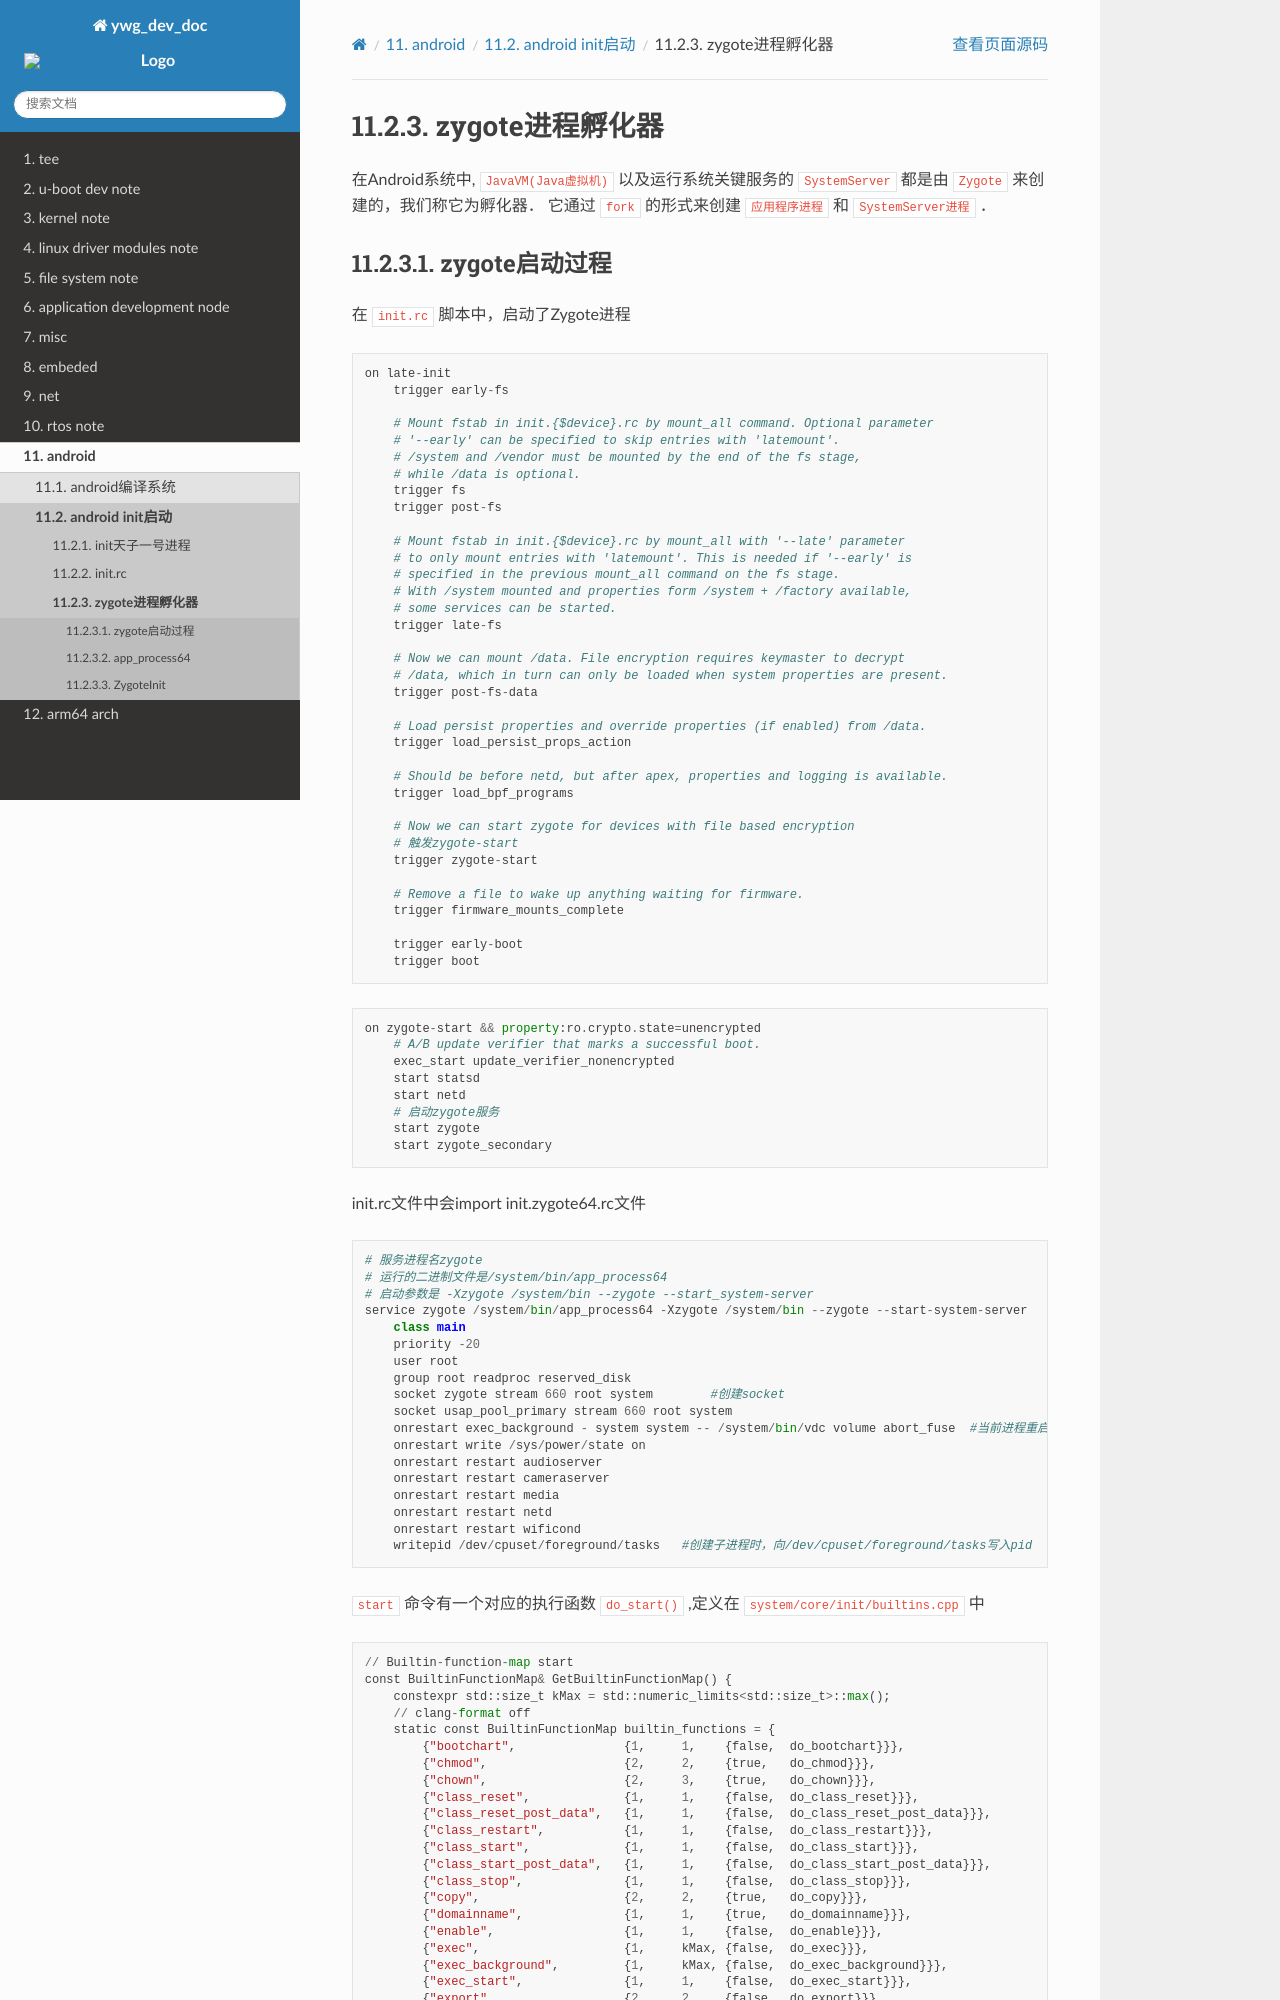

repository: hkdywg/doc_development · page: android/init/Zygote.html · generator: sphinx

zygote进程孵化器
==================


在Android系统中, ``JavaVM(Java虚拟机)`` 以及运行系统关键服务的 ``SystemServer`` 都是由 ``Zygote`` 来创建的，我们称它为孵化器．
它通过 ``fork`` 的形式来创建 ``应用程序进程`` 和 ``SystemServer进程`` ．  

zygote启动过程
------------------

在 ``init.rc`` 脚本中，启动了Zygote进程

::

    on late-init
        trigger early-fs

        # Mount fstab in init.{$device}.rc by mount_all command. Optional parameter
        # '--early' can be specified to skip entries with 'latemount'.
        # /system and /vendor must be mounted by the end of the fs stage,
        # while /data is optional.
        trigger fs
        trigger post-fs

        # Mount fstab in init.{$device}.rc by mount_all with '--late' parameter
        # to only mount entries with 'latemount'. This is needed if '--early' is
        # specified in the previous mount_all command on the fs stage.
        # With /system mounted and properties form /system + /factory available,
        # some services can be started.
        trigger late-fs

        # Now we can mount /data. File encryption requires keymaster to decrypt
        # /data, which in turn can only be loaded when system properties are present.
        trigger post-fs-data

        # Load persist properties and override properties (if enabled) from /data.
        trigger load_persist_props_action

        # Should be before netd, but after apex, properties and logging is available.
        trigger load_bpf_programs

        # Now we can start zygote for devices with file based encryption
        # 触发zygote-start
        trigger zygote-start

        # Remove a file to wake up anything waiting for firmware.
        trigger firmware_mounts_complete

        trigger early-boot
        trigger boot


::

    on zygote-start && property:ro.crypto.state=unencrypted
        # A/B update verifier that marks a successful boot.
        exec_start update_verifier_nonencrypted
        start statsd
        start netd
        # 启动zygote服务
        start zygote
        start zygote_secondary


init.rc文件中会import init.zygote64.rc文件

::

    # 服务进程名zygote
    # 运行的二进制文件是/system/bin/app_process64
    # 启动参数是 -Xzygote /system/bin --zygote --start_system-server 
    service zygote /system/bin/app_process64 -Xzygote /system/bin --zygote --start-system-server
        class main
        priority -20
        user root
        group root readproc reserved_disk
        socket zygote stream 660 root system        #创建socket
        socket usap_pool_primary stream 660 root system
        onrestart exec_background - system system -- /system/bin/vdc volume abort_fuse  #当前进程重启时执行的命令
        onrestart write /sys/power/state on
        onrestart restart audioserver
        onrestart restart cameraserver
        onrestart restart media
        onrestart restart netd
        onrestart restart wificond
        writepid /dev/cpuset/foreground/tasks   #创建子进程时，向/dev/cpuset/foreground/tasks写入pid


``start`` 命令有一个对应的执行函数 ``do_start()`` ,定义在 ``system/core/init/builtins.cpp`` 中

::
